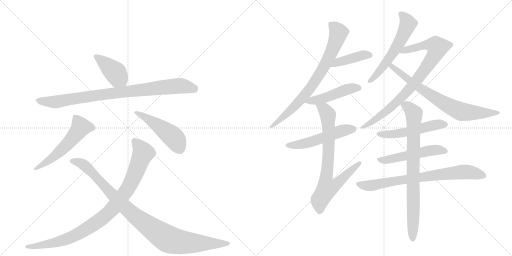
t = 0.00 s
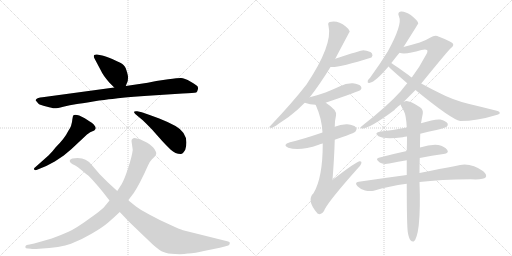
t = 2.86 s
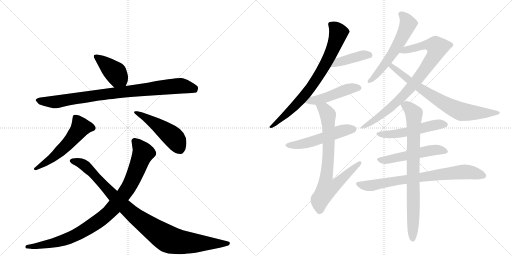
t = 5.72 s
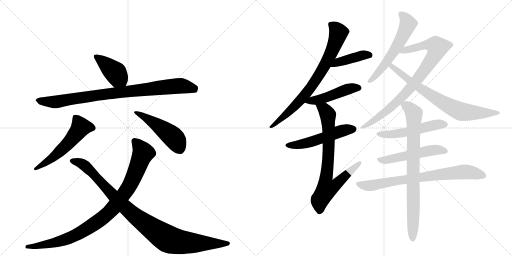
t = 8.57 s
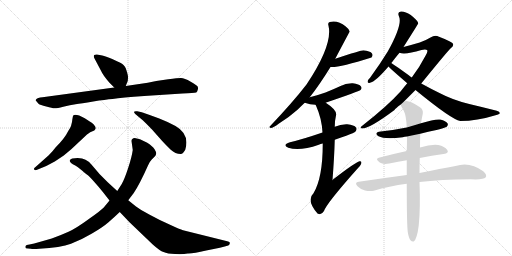
t = 11.43 s
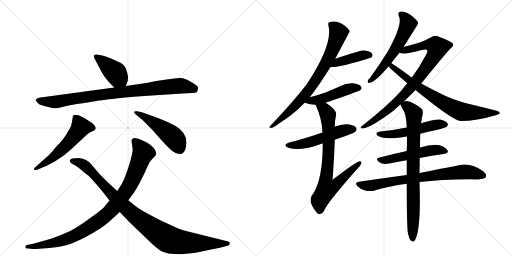
t = 14.29 s

The animated SVG that drew these frames (rendered in a browser with its animation timeline set to each time). Animation: 18 CSS @keyframes rules; one cycle of 14.29 s.

<svg version="1.1" viewBox="0 0 2048 1024" xmlns="http://www.w3.org/2000/svg">
  <g stroke="lightgray" stroke-dasharray="1,1" stroke-width="1" transform="scale(4, 4)">
    <line x1="0" y1="0" x2="256" y2="256"></line>
    <line x1="256" y1="0" x2="0" y2="256"></line>
    <line x1="128" y1="0" x2="128" y2="256"></line>
    <line x1="0" y1="128" x2="256" y2="128"></line>
    <line x1="256" y1="0" x2="512" y2="256"></line>
    <line x1="512" y1="0" x2="256" y2="256"></line>
    <line x1="384" y1="0" x2="384" y2="256"></line>
    <line x1="256" y1="128" x2="512" y2="128"></line>
  </g>
<g transform="scale(1, -1) translate(0, -850)">
   <style type="text/css">
    @keyframes keyframes0 {
      from {
       stroke: black;
       stroke-dashoffset: 412;
       stroke-width: 128;
       }
       57% {
       animation-timing-function: step-end;
       stroke: black;
       stroke-dashoffset: 0;
       stroke-width: 128;
       }
       to {
       stroke: black;
       stroke-width: 1024;
       }
       }
       #make-me-a-hanzi-animation-0 {
         animation: keyframes0 0.585286s both;
         animation-delay: 0.000000s;
         animation-timing-function: linear;
       }
    @keyframes keyframes1 {
      from {
       stroke: black;
       stroke-dashoffset: 893;
       stroke-width: 128;
       }
       74% {
       animation-timing-function: step-end;
       stroke: black;
       stroke-dashoffset: 0;
       stroke-width: 128;
       }
       to {
       stroke: black;
       stroke-width: 1024;
       }
       }
       #make-me-a-hanzi-animation-1 {
         animation: keyframes1 0.976725s both;
         animation-delay: 0.585286s;
         animation-timing-function: linear;
       }
    @keyframes keyframes2 {
      from {
       stroke: black;
       stroke-dashoffset: 553;
       stroke-width: 128;
       }
       64% {
       animation-timing-function: step-end;
       stroke: black;
       stroke-dashoffset: 0;
       stroke-width: 128;
       }
       to {
       stroke: black;
       stroke-width: 1024;
       }
       }
       #make-me-a-hanzi-animation-2 {
         animation: keyframes2 0.700033s both;
         animation-delay: 1.562012s;
         animation-timing-function: linear;
       }
    @keyframes keyframes3 {
      from {
       stroke: black;
       stroke-dashoffset: 479;
       stroke-width: 128;
       }
       61% {
       animation-timing-function: step-end;
       stroke: black;
       stroke-dashoffset: 0;
       stroke-width: 128;
       }
       to {
       stroke: black;
       stroke-width: 1024;
       }
       }
       #make-me-a-hanzi-animation-3 {
         animation: keyframes3 0.639811s both;
         animation-delay: 2.262044s;
         animation-timing-function: linear;
       }
    @keyframes keyframes4 {
      from {
       stroke: black;
       stroke-dashoffset: 954;
       stroke-width: 128;
       }
       76% {
       animation-timing-function: step-end;
       stroke: black;
       stroke-dashoffset: 0;
       stroke-width: 128;
       }
       to {
       stroke: black;
       stroke-width: 1024;
       }
       }
       #make-me-a-hanzi-animation-4 {
         animation: keyframes4 1.026367s both;
         animation-delay: 2.901855s;
         animation-timing-function: linear;
       }
    @keyframes keyframes5 {
      from {
       stroke: black;
       stroke-dashoffset: 997;
       stroke-width: 128;
       }
       76% {
       animation-timing-function: step-end;
       stroke: black;
       stroke-dashoffset: 0;
       stroke-width: 128;
       }
       to {
       stroke: black;
       stroke-width: 1024;
       }
       }
       #make-me-a-hanzi-animation-5 {
         animation: keyframes5 1.061361s both;
         animation-delay: 3.928223s;
         animation-timing-function: linear;
       }
    @keyframes keyframes6 {
      from {
       stroke: black;
       stroke-dashoffset: 767;
       stroke-width: 128;
       }
       71% {
       animation-timing-function: step-end;
       stroke: black;
       stroke-dashoffset: 0;
       stroke-width: 128;
       }
       to {
       stroke: black;
       stroke-width: 1024;
       }
       }
       #make-me-a-hanzi-animation-6 {
         animation: keyframes6 0.874186s both;
         animation-delay: 4.989583s;
         animation-timing-function: linear;
       }
    @keyframes keyframes7 {
      from {
       stroke: black;
       stroke-dashoffset: 416;
       stroke-width: 128;
       }
       58% {
       animation-timing-function: step-end;
       stroke: black;
       stroke-dashoffset: 0;
       stroke-width: 128;
       }
       to {
       stroke: black;
       stroke-width: 1024;
       }
       }
       #make-me-a-hanzi-animation-7 {
         animation: keyframes7 0.588542s both;
         animation-delay: 5.863770s;
         animation-timing-function: linear;
       }
    @keyframes keyframes8 {
      from {
       stroke: black;
       stroke-dashoffset: 473;
       stroke-width: 128;
       }
       61% {
       animation-timing-function: step-end;
       stroke: black;
       stroke-dashoffset: 0;
       stroke-width: 128;
       }
       to {
       stroke: black;
       stroke-width: 1024;
       }
       }
       #make-me-a-hanzi-animation-8 {
         animation: keyframes8 0.634928s both;
         animation-delay: 6.452311s;
         animation-timing-function: linear;
       }
    @keyframes keyframes9 {
      from {
       stroke: black;
       stroke-dashoffset: 525;
       stroke-width: 128;
       }
       63% {
       animation-timing-function: step-end;
       stroke: black;
       stroke-dashoffset: 0;
       stroke-width: 128;
       }
       to {
       stroke: black;
       stroke-width: 1024;
       }
       }
       #make-me-a-hanzi-animation-9 {
         animation: keyframes9 0.677246s both;
         animation-delay: 7.087240s;
         animation-timing-function: linear;
       }
    @keyframes keyframes10 {
      from {
       stroke: black;
       stroke-dashoffset: 755;
       stroke-width: 128;
       }
       71% {
       animation-timing-function: step-end;
       stroke: black;
       stroke-dashoffset: 0;
       stroke-width: 128;
       }
       to {
       stroke: black;
       stroke-width: 1024;
       }
       }
       #make-me-a-hanzi-animation-10 {
         animation: keyframes10 0.864421s both;
         animation-delay: 7.764486s;
         animation-timing-function: linear;
       }
    @keyframes keyframes11 {
      from {
       stroke: black;
       stroke-dashoffset: 582;
       stroke-width: 128;
       }
       65% {
       animation-timing-function: step-end;
       stroke: black;
       stroke-dashoffset: 0;
       stroke-width: 128;
       }
       to {
       stroke: black;
       stroke-width: 1024;
       }
       }
       #make-me-a-hanzi-animation-11 {
         animation: keyframes11 0.723633s both;
         animation-delay: 8.628906s;
         animation-timing-function: linear;
       }
    @keyframes keyframes12 {
      from {
       stroke: black;
       stroke-dashoffset: 851;
       stroke-width: 128;
       }
       73% {
       animation-timing-function: step-end;
       stroke: black;
       stroke-dashoffset: 0;
       stroke-width: 128;
       }
       to {
       stroke: black;
       stroke-width: 1024;
       }
       }
       #make-me-a-hanzi-animation-12 {
         animation: keyframes12 0.942546s both;
         animation-delay: 9.352539s;
         animation-timing-function: linear;
       }
    @keyframes keyframes13 {
      from {
       stroke: black;
       stroke-dashoffset: 743;
       stroke-width: 128;
       }
       71% {
       animation-timing-function: step-end;
       stroke: black;
       stroke-dashoffset: 0;
       stroke-width: 128;
       }
       to {
       stroke: black;
       stroke-width: 1024;
       }
       }
       #make-me-a-hanzi-animation-13 {
         animation: keyframes13 0.854655s both;
         animation-delay: 10.295085s;
         animation-timing-function: linear;
       }
    @keyframes keyframes14 {
      from {
       stroke: black;
       stroke-dashoffset: 523;
       stroke-width: 128;
       }
       63% {
       animation-timing-function: step-end;
       stroke: black;
       stroke-dashoffset: 0;
       stroke-width: 128;
       }
       to {
       stroke: black;
       stroke-width: 1024;
       }
       }
       #make-me-a-hanzi-animation-14 {
         animation: keyframes14 0.675618s both;
         animation-delay: 11.149740s;
         animation-timing-function: linear;
       }
    @keyframes keyframes15 {
      from {
       stroke: black;
       stroke-dashoffset: 523;
       stroke-width: 128;
       }
       63% {
       animation-timing-function: step-end;
       stroke: black;
       stroke-dashoffset: 0;
       stroke-width: 128;
       }
       to {
       stroke: black;
       stroke-width: 1024;
       }
       }
       #make-me-a-hanzi-animation-15 {
         animation: keyframes15 0.675618s both;
         animation-delay: 11.825358s;
         animation-timing-function: linear;
       }
    @keyframes keyframes16 {
      from {
       stroke: black;
       stroke-dashoffset: 764;
       stroke-width: 128;
       }
       71% {
       animation-timing-function: step-end;
       stroke: black;
       stroke-dashoffset: 0;
       stroke-width: 128;
       }
       to {
       stroke: black;
       stroke-width: 1024;
       }
       }
       #make-me-a-hanzi-animation-16 {
         animation: keyframes16 0.871745s both;
         animation-delay: 12.500977s;
         animation-timing-function: linear;
       }
    @keyframes keyframes17 {
      from {
       stroke: black;
       stroke-dashoffset: 818;
       stroke-width: 128;
       }
       73% {
       animation-timing-function: step-end;
       stroke: black;
       stroke-dashoffset: 0;
       stroke-width: 128;
       }
       to {
       stroke: black;
       stroke-width: 1024;
       }
       }
       #make-me-a-hanzi-animation-17 {
         animation: keyframes17 0.915690s both;
         animation-delay: 13.372721s;
         animation-timing-function: linear;
       }
</style>
<path d="M 437 520 L 457 500 C 478 479 492 478 503 506 L 511 526 Q 512 536 512 543 Q 512 549 506 568 Q 501 587 488 595 Q 476 602 449 614 Q 422 626 409 628 L 388 632 Q 382 633 377 630 Q 373 626 377 618 L 404 567 Q 412 549 437 520 Z" fill="lightgray"></path> 
<path d="M 457 500 L 170 461 Q 149 459 146 454 Q 141 450 143 448 L 154 435 Q 160 430 185 424 Q 210 417 217 417 Q 225 416 253 423 Q 281 430 302 433 Q 324 436 373 444 Q 422 452 450 454 Q 487 461 577 466 L 730 476 Q 776 478 785 480 Q 789 483 791 491 Q 793 498 791 503 Q 790 507 763 523 Q 737 538 724 538 Q 711 538 673 533 L 625 526 L 591 519 L 503 506 L 457 500 Z" fill="lightgray"></path> 
<path d="M 195 229 L 142 182 Q 133 175 137 172 Q 139 168 146 170 L 185 186 L 219 204 L 255 228 L 285 253 L 348 312 Q 359 323 377 328 Q 381 332 383 336 Q 383 343 375 352 Q 367 360 359 364 L 339 377 Q 302 397 293 388 Q 291 386 288 362 L 284 346 Q 281 338 273 326 Q 259 297 222 260 Q 211 245 195 229 Z" fill="lightgray"></path> 
<path d="M 567 401 L 549 405 Q 528 407 541 394 L 571 369 Q 587 354 608 332 L 647 288 Q 666 267 683 251 Q 701 234 723 234 Q 732 234 741 251 Q 760 313 702 346 Q 673 362 637 376 L 596 391 L 567 401 Z" fill="lightgray"></path> 
<path d="M 526 286 L 531 250 Q 527 221 512 176 Q 497 131 487 114 L 469 86 L 438 48 L 415 20 Q 404 8 354 -27 Q 305 -63 274 -77 Q 243 -91 207 -104 L 151 -120 Q 139 -124 118 -128 L 107 -130 Q 102 -132 101 -138 Q 101 -144 112 -144 L 123 -145 Q 131 -147 157 -145 Q 243 -141 284 -125 Q 326 -109 368 -84 Q 411 -59 434 -39 Q 457 -19 479 2 L 513 49 L 535 78 Q 558 112 592 188 Q 598 203 607 212 L 620 225 Q 623 228 625 236 Q 625 245 613 260 Q 598 274 589 279 L 560 293 L 539 298 Q 526 297 526 286 Z" fill="lightgray"></path> 
<path d="M 469 86 L 432 120 L 398 154 L 369 188 Q 358 204 342 211 Q 324 221 289 216 Q 281 214 279 208 Q 277 199 301 188 Q 309 184 328 168 Q 348 151 354 147 Q 360 142 381 118 Q 392 106 413 80 L 438 48 L 479 2 L 518 -39 L 611 -128 Q 640 -154 654 -158 Q 670 -165 700 -166 Q 731 -168 751 -164 Q 772 -165 825 -152 Q 890 -140 913 -132 Q 918 -130 919 -124 Q 920 -121 918 -119 Q 917 -117 909 -115 L 732 -71 Q 721 -68 678 -48 Q 635 -29 597 -8 Q 559 13 544 24 L 513 49 L 469 86 Z" fill="lightgray"></path> 
<path d="M 1239 461 Q 1279 512 1322 582 L 1341 615 Q 1398 723 1399 724 Q 1396 734 1383 744 Q 1350 771 1319 762 Q 1310 759 1314 747 Q 1332 671 1226 512 Q 1172 442 1080 345 Q 1073 341 1083 338 Q 1093 339 1116 356 Q 1155 380 1190 411 Q 1203 424 1219 439 L 1239 461 Z" fill="lightgray"></path> 
<path d="M 1322 582 Q 1356 579 1486 620 Q 1493 629 1488 636 Q 1481 646 1453 649 Q 1444 649 1341 615 C 1313 606 1292 583 1322 582 Z" fill="lightgray"></path> 
<path d="M 1303 439 Q 1303 440 1305 440 Q 1437 485 1442 490 Q 1449 497 1444 504 Q 1437 514 1411 517 Q 1384 518 1360 505 Q 1332 492 1302 480 Q 1274 470 1239 461 C 1210 453 1190 448 1219 439 Q 1240 432 1262 431 C 1279 430 1279 430 1303 439 Z" fill="lightgray"></path> 
<path d="M 1339 291 Q 1361 300 1385 307 Q 1418 319 1422 324 Q 1429 333 1424 340 Q 1417 350 1389 353 Q 1364 354 1339 343 L 1290 320 Q 1211 293 1160 281 Q 1127 271 1153 259 Q 1198 244 1275 271 Q 1282 274 1291 276 L 1339 291 Z" fill="lightgray"></path> 
<path d="M 1291 276 Q 1291 138 1254 77 Q 1224 49 1270 -4 L 1272 -5 Q 1285 -12 1296 6 Q 1306 36 1426 171 Q 1442 187 1445 196 Q 1448 206 1438 205 Q 1423 202 1332 132 Q 1332 128 1330 130 Q 1337 218 1339 291 L 1339 343 Q 1339 368 1344 388 Q 1350 409 1303 439 C 1278 456 1250 458 1262 431 Q 1263 430 1265 425 Q 1287 376 1290 320 L 1291 276 Z" fill="lightgray"></path> 
<path d="M 1614 662 Q 1671 752 1673 756 Q 1672 759 1672 760 Q 1668 770 1643 790 Q 1621 805 1604 804 Q 1588 803 1596 784 Q 1611 753 1551 644 Q 1521 595 1481 540 Q 1472 531 1471 526 Q 1468 516 1480 519 Q 1501 522 1554 584 L 1565 598 Q 1566 599 1568 601 Q 1581 619 1598 639 L 1614 662 Z" fill="lightgray"></path> 
<path d="M 1615 443 Q 1637 465 1662 490 L 1685 516 Q 1793 649 1803 657 Q 1816 667 1812 675 Q 1811 682 1756 703 Q 1740 712 1722 700 Q 1706 690 1679 680 Q 1645 670 1614 662 C 1585 654 1568 643 1598 639 Q 1620 630 1686 650 Q 1704 654 1709 649 Q 1712 643 1702 627 Q 1680 584 1647 540 L 1629 517 Q 1616 502 1603 485 Q 1551 427 1449 347 Q 1436 337 1449 336 Q 1479 336 1578 410 Q 1581 416 1603 432 L 1615 443 Z" fill="lightgray"></path> 
<path d="M 1662 490 Q 1806 372 1841 366 Q 1908 366 1982 389 Q 1998 393 1999 397 Q 2000 404 1987 407 Q 1936 420 1877 434 Q 1811 450 1760 477 Q 1723 495 1685 516 L 1647 540 Q 1641 544 1635 549 Q 1584 586 1565 598 C 1540 615 1533 605 1554 584 Q 1558 580 1565 573 Q 1596 545 1629 517 L 1662 490 Z" fill="lightgray"></path> 
<path d="M 1681 315 Q 1712 324 1746 330 Q 1782 339 1787 343 Q 1794 350 1790 357 Q 1784 366 1761 372 Q 1740 375 1684 357 L 1627 340 Q 1578 330 1523 324 Q 1493 320 1514 305 Q 1538 292 1611 301 Q 1618 304 1628 304 L 1681 315 Z" fill="lightgray"></path> 
<path d="M 1679 218 Q 1728 228 1774 234 Q 1798 238 1789 250 Q 1779 265 1753 270 Q 1722 273 1680 260 L 1627 246 Q 1567 233 1515 219 Q 1499 215 1519 200 Q 1532 191 1557 196 Q 1593 203 1627 209 L 1679 218 Z" fill="lightgray"></path> 
<path d="M 1678 122 Q 1760 132 1883 133 Q 1934 130 1943 141 Q 1949 151 1933 165 Q 1879 205 1822 186 Q 1764 176 1678 158 L 1627 150 Q 1537 138 1435 123 Q 1416 120 1430 105 Q 1443 92 1460 88 Q 1479 84 1495 87 Q 1556 106 1627 115 L 1678 122 Z" fill="lightgray"></path> 
<path d="M 1631 -78 Q 1635 -102 1642 -111 Q 1648 -118 1655 -116 Q 1668 -107 1675 -51 Q 1682 15 1678 122 L 1678 158 Q 1678 185 1679 218 L 1680 260 Q 1680 285 1681 315 L 1684 357 Q 1684 360 1685 362 Q 1688 381 1691 395 Q 1694 411 1680 421 Q 1649 442 1635 444 Q 1625 448 1615 443 C 1599 441 1599 441 1603 432 Q 1602 429 1615 407 Q 1625 388 1627 340 L 1628 304 Q 1628 277 1627 246 L 1627 209 Q 1627 181 1627 150 L 1627 115 Q 1627 -44 1631 -78 Z" fill="lightgray"></path> 
      <clipPath id="make-me-a-hanzi-clip-0">
      <path d="M 437 520 L 457 500 C 478 479 492 478 503 506 L 511 526 Q 512 536 512 543 Q 512 549 506 568 Q 501 587 488 595 Q 476 602 449 614 Q 422 626 409 628 L 388 632 Q 382 633 377 630 Q 373 626 377 618 L 404 567 Q 412 549 437 520 Z" fill="lightgray"></path>
      </clipPath>
      <path clip-path="url(#make-me-a-hanzi-clip-0)" d="M 384 624 L 463 558 L 494 515 " fill="none" id="make-me-a-hanzi-animation-0" stroke-dasharray="284 568" stroke-linecap="round"></path>

      <clipPath id="make-me-a-hanzi-clip-1">
      <path d="M 457 500 L 170 461 Q 149 459 146 454 Q 141 450 143 448 L 154 435 Q 160 430 185 424 Q 210 417 217 417 Q 225 416 253 423 Q 281 430 302 433 Q 324 436 373 444 Q 422 452 450 454 Q 487 461 577 466 L 730 476 Q 776 478 785 480 Q 789 483 791 491 Q 793 498 791 503 Q 790 507 763 523 Q 737 538 724 538 Q 711 538 673 533 L 625 526 L 591 519 L 503 506 L 457 500 Z" fill="lightgray"></path>
      </clipPath>
      <path clip-path="url(#make-me-a-hanzi-clip-1)" d="M 150 448 L 217 442 L 467 480 L 724 507 L 780 490 " fill="none" id="make-me-a-hanzi-animation-1" stroke-dasharray="765 1530" stroke-linecap="round"></path>

      <clipPath id="make-me-a-hanzi-clip-2">
      <path d="M 195 229 L 142 182 Q 133 175 137 172 Q 139 168 146 170 L 185 186 L 219 204 L 255 228 L 285 253 L 348 312 Q 359 323 377 328 Q 381 332 383 336 Q 383 343 375 352 Q 367 360 359 364 L 339 377 Q 302 397 293 388 Q 291 386 288 362 L 284 346 Q 281 338 273 326 Q 259 297 222 260 Q 211 245 195 229 Z" fill="lightgray"></path>
      </clipPath>
      <path clip-path="url(#make-me-a-hanzi-clip-2)" d="M 373 337 L 322 341 L 255 259 L 206 215 L 143 176 " fill="none" id="make-me-a-hanzi-animation-2" stroke-dasharray="425 850" stroke-linecap="round"></path>

      <clipPath id="make-me-a-hanzi-clip-3">
      <path d="M 567 401 L 549 405 Q 528 407 541 394 L 571 369 Q 587 354 608 332 L 647 288 Q 666 267 683 251 Q 701 234 723 234 Q 732 234 741 251 Q 760 313 702 346 Q 673 362 637 376 L 596 391 L 567 401 Z" fill="lightgray"></path>
      </clipPath>
      <path clip-path="url(#make-me-a-hanzi-clip-3)" d="M 551 395 L 609 363 L 687 307 L 719 255 " fill="none" id="make-me-a-hanzi-animation-3" stroke-dasharray="351 702" stroke-linecap="round"></path>

      <clipPath id="make-me-a-hanzi-clip-4">
      <path d="M 526 286 L 531 250 Q 527 221 512 176 Q 497 131 487 114 L 469 86 L 438 48 L 415 20 Q 404 8 354 -27 Q 305 -63 274 -77 Q 243 -91 207 -104 L 151 -120 Q 139 -124 118 -128 L 107 -130 Q 102 -132 101 -138 Q 101 -144 112 -144 L 123 -145 Q 131 -147 157 -145 Q 243 -141 284 -125 Q 326 -109 368 -84 Q 411 -59 434 -39 Q 457 -19 479 2 L 513 49 L 535 78 Q 558 112 592 188 Q 598 203 607 212 L 620 225 Q 623 228 625 236 Q 625 245 613 260 Q 598 274 589 279 L 560 293 L 539 298 Q 526 297 526 286 Z" fill="lightgray"></path>
      </clipPath>
      <path clip-path="url(#make-me-a-hanzi-clip-4)" d="M 538 286 L 572 237 L 516 104 L 432 -3 L 335 -73 L 271 -105 L 183 -129 L 108 -137 " fill="none" id="make-me-a-hanzi-animation-4" stroke-dasharray="826 1652" stroke-linecap="round"></path>

      <clipPath id="make-me-a-hanzi-clip-5">
      <path d="M 469 86 L 432 120 L 398 154 L 369 188 Q 358 204 342 211 Q 324 221 289 216 Q 281 214 279 208 Q 277 199 301 188 Q 309 184 328 168 Q 348 151 354 147 Q 360 142 381 118 Q 392 106 413 80 L 438 48 L 479 2 L 518 -39 L 611 -128 Q 640 -154 654 -158 Q 670 -165 700 -166 Q 731 -168 751 -164 Q 772 -165 825 -152 Q 890 -140 913 -132 Q 918 -130 919 -124 Q 920 -121 918 -119 Q 917 -117 909 -115 L 732 -71 Q 721 -68 678 -48 Q 635 -29 597 -8 Q 559 13 544 24 L 513 49 L 469 86 Z" fill="lightgray"></path>
      </clipPath>
      <path clip-path="url(#make-me-a-hanzi-clip-5)" d="M 288 207 L 343 185 L 515 7 L 672 -106 L 762 -122 L 911 -123 " fill="none" id="make-me-a-hanzi-animation-5" stroke-dasharray="869 1738" stroke-linecap="round"></path>

      <clipPath id="make-me-a-hanzi-clip-6">
      <path d="M 1239 461 Q 1279 512 1322 582 L 1341 615 Q 1398 723 1399 724 Q 1396 734 1383 744 Q 1350 771 1319 762 Q 1310 759 1314 747 Q 1332 671 1226 512 Q 1172 442 1080 345 Q 1073 341 1083 338 Q 1093 339 1116 356 Q 1155 380 1190 411 Q 1203 424 1219 439 L 1239 461 Z" fill="lightgray"></path>
      </clipPath>
      <path clip-path="url(#make-me-a-hanzi-clip-6)" d="M 1327 751 L 1354 719 L 1326 639 L 1291 573 L 1219 469 L 1162 408 L 1086 343 " fill="none" id="make-me-a-hanzi-animation-6" stroke-dasharray="639 1278" stroke-linecap="round"></path>

      <clipPath id="make-me-a-hanzi-clip-7">
      <path d="M 1322 582 Q 1356 579 1486 620 Q 1493 629 1488 636 Q 1481 646 1453 649 Q 1444 649 1341 615 C 1313 606 1292 583 1322 582 Z" fill="lightgray"></path>
      </clipPath>
      <path clip-path="url(#make-me-a-hanzi-clip-7)" d="M 1326 587 L 1358 605 L 1458 631 L 1478 629 " fill="none" id="make-me-a-hanzi-animation-7" stroke-dasharray="288 576" stroke-linecap="round"></path>

      <clipPath id="make-me-a-hanzi-clip-8">
      <path d="M 1303 439 Q 1303 440 1305 440 Q 1437 485 1442 490 Q 1449 497 1444 504 Q 1437 514 1411 517 Q 1384 518 1360 505 Q 1332 492 1302 480 Q 1274 470 1239 461 C 1210 453 1190 448 1219 439 Q 1240 432 1262 431 C 1279 430 1279 430 1303 439 Z" fill="lightgray"></path>
      </clipPath>
      <path clip-path="url(#make-me-a-hanzi-clip-8)" d="M 1227 441 L 1312 461 L 1395 495 L 1435 498 " fill="none" id="make-me-a-hanzi-animation-8" stroke-dasharray="345 690" stroke-linecap="round"></path>

      <clipPath id="make-me-a-hanzi-clip-9">
      <path d="M 1339 291 Q 1361 300 1385 307 Q 1418 319 1422 324 Q 1429 333 1424 340 Q 1417 350 1389 353 Q 1364 354 1339 343 L 1290 320 Q 1211 293 1160 281 Q 1127 271 1153 259 Q 1198 244 1275 271 Q 1282 274 1291 276 L 1339 291 Z" fill="lightgray"></path>
      </clipPath>
      <path clip-path="url(#make-me-a-hanzi-clip-9)" d="M 1154 271 L 1209 274 L 1364 326 L 1414 333 " fill="none" id="make-me-a-hanzi-animation-9" stroke-dasharray="397 794" stroke-linecap="round"></path>

      <clipPath id="make-me-a-hanzi-clip-10">
      <path d="M 1291 276 Q 1291 138 1254 77 Q 1224 49 1270 -4 L 1272 -5 Q 1285 -12 1296 6 Q 1306 36 1426 171 Q 1442 187 1445 196 Q 1448 206 1438 205 Q 1423 202 1332 132 Q 1332 128 1330 130 Q 1337 218 1339 291 L 1339 343 Q 1339 368 1344 388 Q 1350 409 1303 439 C 1278 456 1250 458 1262 431 Q 1263 430 1265 425 Q 1287 376 1290 320 L 1291 276 Z" fill="lightgray"></path>
      </clipPath>
      <path clip-path="url(#make-me-a-hanzi-clip-10)" d="M 1269 431 L 1298 411 L 1312 387 L 1315 258 L 1305 140 L 1324 138 L 1347 115 L 1307 94 L 1278 47 L 1279 11 " fill="none" id="make-me-a-hanzi-animation-10" stroke-dasharray="627 1254" stroke-linecap="round"></path>

      <clipPath id="make-me-a-hanzi-clip-11">
      <path d="M 1614 662 Q 1671 752 1673 756 Q 1672 759 1672 760 Q 1668 770 1643 790 Q 1621 805 1604 804 Q 1588 803 1596 784 Q 1611 753 1551 644 Q 1521 595 1481 540 Q 1472 531 1471 526 Q 1468 516 1480 519 Q 1501 522 1554 584 L 1565 598 Q 1566 599 1568 601 Q 1581 619 1598 639 L 1614 662 Z" fill="lightgray"></path>
      </clipPath>
      <path clip-path="url(#make-me-a-hanzi-clip-11)" d="M 1604 792 L 1616 784 L 1632 755 L 1614 710 L 1535 586 L 1478 526 " fill="none" id="make-me-a-hanzi-animation-11" stroke-dasharray="454 908" stroke-linecap="round"></path>

      <clipPath id="make-me-a-hanzi-clip-12">
      <path d="M 1615 443 Q 1637 465 1662 490 L 1685 516 Q 1793 649 1803 657 Q 1816 667 1812 675 Q 1811 682 1756 703 Q 1740 712 1722 700 Q 1706 690 1679 680 Q 1645 670 1614 662 C 1585 654 1568 643 1598 639 Q 1620 630 1686 650 Q 1704 654 1709 649 Q 1712 643 1702 627 Q 1680 584 1647 540 L 1629 517 Q 1616 502 1603 485 Q 1551 427 1449 347 Q 1436 337 1449 336 Q 1479 336 1578 410 Q 1581 416 1603 432 L 1615 443 Z" fill="lightgray"></path>
      </clipPath>
      <path clip-path="url(#make-me-a-hanzi-clip-12)" d="M 1604 644 L 1712 671 L 1742 668 L 1750 660 L 1730 616 L 1678 540 L 1600 454 L 1542 401 L 1452 342 " fill="none" id="make-me-a-hanzi-animation-12" stroke-dasharray="723 1446" stroke-linecap="round"></path>

      <clipPath id="make-me-a-hanzi-clip-13">
      <path d="M 1662 490 Q 1806 372 1841 366 Q 1908 366 1982 389 Q 1998 393 1999 397 Q 2000 404 1987 407 Q 1936 420 1877 434 Q 1811 450 1760 477 Q 1723 495 1685 516 L 1647 540 Q 1641 544 1635 549 Q 1584 586 1565 598 C 1540 615 1533 605 1554 584 Q 1558 580 1565 573 Q 1596 545 1629 517 L 1662 490 Z" fill="lightgray"></path>
      </clipPath>
      <path clip-path="url(#make-me-a-hanzi-clip-13)" d="M 1566 592 L 1567 584 L 1682 495 L 1775 437 L 1834 408 L 1921 398 L 1992 401 " fill="none" id="make-me-a-hanzi-animation-13" stroke-dasharray="615 1230" stroke-linecap="round"></path>

      <clipPath id="make-me-a-hanzi-clip-14">
      <path d="M 1681 315 Q 1712 324 1746 330 Q 1782 339 1787 343 Q 1794 350 1790 357 Q 1784 366 1761 372 Q 1740 375 1684 357 L 1627 340 Q 1578 330 1523 324 Q 1493 320 1514 305 Q 1538 292 1611 301 Q 1618 304 1628 304 L 1681 315 Z" fill="lightgray"></path>
      </clipPath>
      <path clip-path="url(#make-me-a-hanzi-clip-14)" d="M 1516 316 L 1599 316 L 1719 347 L 1779 352 " fill="none" id="make-me-a-hanzi-animation-14" stroke-dasharray="395 790" stroke-linecap="round"></path>

      <clipPath id="make-me-a-hanzi-clip-15">
      <path d="M 1679 218 Q 1728 228 1774 234 Q 1798 238 1789 250 Q 1779 265 1753 270 Q 1722 273 1680 260 L 1627 246 Q 1567 233 1515 219 Q 1499 215 1519 200 Q 1532 191 1557 196 Q 1593 203 1627 209 L 1679 218 Z" fill="lightgray"></path>
      </clipPath>
      <path clip-path="url(#make-me-a-hanzi-clip-15)" d="M 1517 210 L 1548 210 L 1734 250 L 1779 244 " fill="none" id="make-me-a-hanzi-animation-15" stroke-dasharray="395 790" stroke-linecap="round"></path>

      <clipPath id="make-me-a-hanzi-clip-16">
      <path d="M 1678 122 Q 1760 132 1883 133 Q 1934 130 1943 141 Q 1949 151 1933 165 Q 1879 205 1822 186 Q 1764 176 1678 158 L 1627 150 Q 1537 138 1435 123 Q 1416 120 1430 105 Q 1443 92 1460 88 Q 1479 84 1495 87 Q 1556 106 1627 115 L 1678 122 Z" fill="lightgray"></path>
      </clipPath>
      <path clip-path="url(#make-me-a-hanzi-clip-16)" d="M 1433 114 L 1452 108 L 1496 109 L 1594 129 L 1847 162 L 1889 160 L 1934 147 " fill="none" id="make-me-a-hanzi-animation-16" stroke-dasharray="636 1272" stroke-linecap="round"></path>

      <clipPath id="make-me-a-hanzi-clip-17">
      <path d="M 1631 -78 Q 1635 -102 1642 -111 Q 1648 -118 1655 -116 Q 1668 -107 1675 -51 Q 1682 15 1678 122 L 1678 158 Q 1678 185 1679 218 L 1680 260 Q 1680 285 1681 315 L 1684 357 Q 1684 360 1685 362 Q 1688 381 1691 395 Q 1694 411 1680 421 Q 1649 442 1635 444 Q 1625 448 1615 443 C 1599 441 1599 441 1603 432 Q 1602 429 1615 407 Q 1625 388 1627 340 L 1628 304 Q 1628 277 1627 246 L 1627 209 Q 1627 181 1627 150 L 1627 115 Q 1627 -44 1631 -78 Z" fill="lightgray"></path>
      </clipPath>
      <path clip-path="url(#make-me-a-hanzi-clip-17)" d="M 1610 430 L 1633 421 L 1656 396 L 1651 -107 " fill="none" id="make-me-a-hanzi-animation-17" stroke-dasharray="690 1380" stroke-linecap="round"></path>

</g>
</svg>
